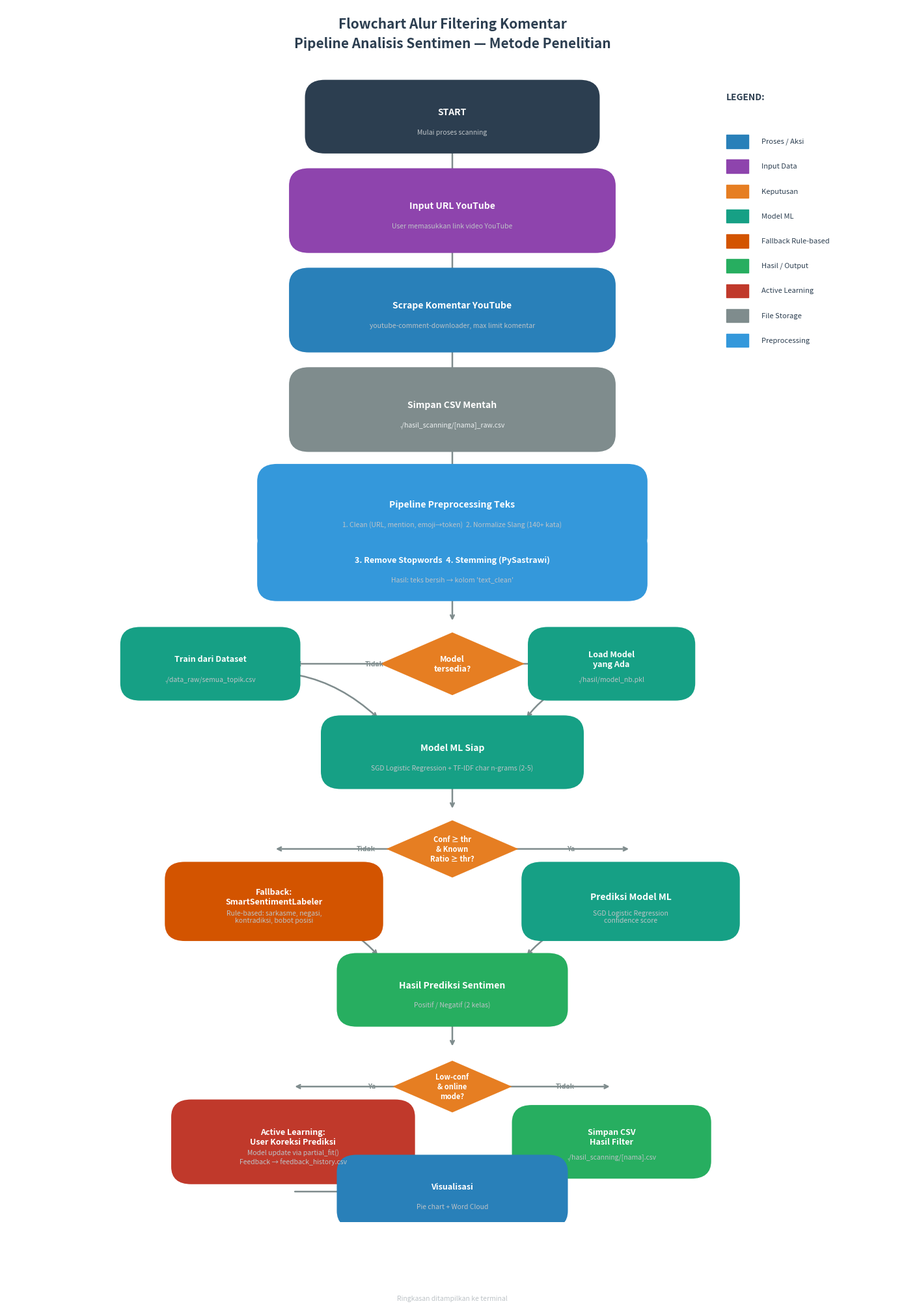

Reproduce this figure in Python. (Note: this script raises an exception after producing the figure.)
"""
Flowchart Alur Filtering Komentar — Metode Penelitian
Menggambarkan pipeline analisis sentimen dari YouTube scraping hingga klasifikasi
"""

import matplotlib
matplotlib.use("Agg")
import matplotlib.pyplot as plt
import matplotlib.patches as mpatches
from matplotlib.patches import FancyBboxPatch, FancyArrowPatch
import numpy as np

# ── Konfigurasi warna ──
C_START    = "#2C3E50"   # Start / End
C_PROCESS  = "#2980B9"   # Proses umum
C_INPUT    = "#8E44AD"   # Input data
C_DECISION = "#E67E22"   # Decision diamond
C_ML       = "#16A085"   # ML Model
C_FALLBACK = "#D35400"   # Fallback / rule-based
C_OUTPUT   = "#27AE60"   # Output hasil
C_ACTIVE   = "#C0392B"   # Active learning
C_STORAGE  = "#7F8C8D"   # File storage
C_PREPRO   = "#3498DB"   # Preprocessing
C_LABEL    = "#ECF0F1"   # Text color

fig, ax = plt.subplots(1, 1, figsize=(14, 20))
ax.set_xlim(0, 14)
ax.set_ylim(0, 22)
ax.axis("off")

title = "Flowchart Alur Filtering Komentar\nPipeline Analisis Sentimen — Metode Penelitian"
ax.text(7, 21.5, title, ha="center", va="center", fontsize=15, fontweight="bold",
        color="#2C3E50", linespacing=1.5)

# ── Helper: draw box ──
def draw_box(ax, x, y, w, h, text, color=C_PROCESS, text_color="white", fontsize=9,
             sub_text="", sub_color="#bdc3c7", boxstyle="round,pad=0.3"):
    box = FancyBboxPatch((x - w/2, y - h/2), w, h,
                          boxstyle=boxstyle,
                          facecolor=color, edgecolor=color, linewidth=2,
                          zorder=3)
    ax.add_patch(box)
    ax.text(x, y + (0.08 if sub_text else 0), text, ha="center", va="center",
            fontsize=fontsize, fontweight="bold", color=text_color, zorder=4)
    if sub_text:
        ax.text(x, y - 0.28, sub_text, ha="center", va="center",
                fontsize=7.5, color=sub_color, style="italic", zorder=4)
    return box

def draw_diamond(ax, x, y, s, text, color=C_DECISION, text_color="white", fontsize=9):
    diamond = mpatches.Polygon(
        [[x, y + s/2], [x + s, y], [x, y - s/2], [x - s, y]],
        closed=True, facecolor=color, edgecolor=color, linewidth=2, zorder=3
    )
    ax.add_patch(diamond)
    ax.text(x, y, text, ha="center", va="center", fontsize=fontsize,
            fontweight="bold", color=text_color, zorder=4)
    return diamond

def draw_arrow(ax, x1, y1, x2, y2, color="#7F8C8D", lw=1.8, style="arc3,rad=0",
               label="", label_pos="center"):
    ax.annotate("", xy=(x2, y2), xytext=(x1, y1),
                arrowprops=dict(arrowstyle="->", color=color, lw=lw,
                               connectionstyle=style),
                zorder=2)
    if label:
        mx, my = (x1 + x2) / 2, (y1 + y2) / 2
        ax.text(mx + 0.15, my, label, ha="left", va="center",
                fontsize=7.5, color=color, fontweight="bold", style="italic")

def draw_label(ax, x, y, text, color="#34495E", fontsize=8, ha="left"):
    ax.text(x, y, text, ha=ha, va="center", fontsize=fontsize,
            color=color, style="italic", fontweight="bold")

# ══════════════════════════════════════════
#  BAGIAN 1: INPUT & SCRAPING
# ══════════════════════════════════════════
bx, bw = 3, 3.2
draw_box(ax, 7, 20, 4, 0.7, "START", C_START, fontsize=10,
         sub_text="Mulai proses scanning")

draw_arrow(ax, 7, 19.65, 7, 18.9)

draw_box(ax, 7, 18.3, 4.5, 0.9, "Input URL YouTube", C_INPUT, fontsize=10,
         sub_text="User memasukkan link video YouTube")

draw_arrow(ax, 7, 17.85, 7, 17.1)

draw_box(ax, 7, 16.5, 4.5, 0.9, "Scrape Komentar YouTube", C_PROCESS, fontsize=10,
         sub_text="youtube-comment-downloader, max limit komentar")

draw_arrow(ax, 7, 16.05, 7, 15.3)

draw_box(ax, 7, 14.7, 4.5, 0.9, "Simpan CSV Mentah", C_STORAGE, fontsize=10,
         sub_text="./hasil_scanning/[nama]_raw.csv", sub_color="#ecf0f1")

draw_arrow(ax, 7, 14.25, 7, 13.55)

# ══════════════════════════════════════════
#  BAGIAN 2: PREPROCESSING
# ══════════════════════════════════════════
draw_box(ax, 7, 12.9, 5.5, 1.0, "Pipeline Preprocessing Teks", C_PREPRO, fontsize=10,
         sub_text="1. Clean (URL, mention, emoji→token)  2. Normalize Slang (140+ kata)")
draw_box(ax, 7, 11.9, 5.5, 0.7, "3. Remove Stopwords  4. Stemming (PySastrawi)", C_PREPRO, fontsize=9,
         sub_text="Hasil: teks bersih → kolom 'text_clean'")

draw_arrow(ax, 7, 11.55, 7, 10.85)

# ══════════════════════════════════════════
#  BAGIAN 3: MODEL LOAD/TRAIN
# ══════════════════════════════════════════
draw_diamond(ax, 7, 10.1, 1.1, "Model\ntersedia?", C_DECISION, fontsize=9)

draw_arrow(ax, 6.45, 10.1, 4.5, 10.1, label="Tidak", label_pos="center")
draw_arrow(ax, 7.55, 10.1, 9.5, 10.1, label="Ya", label_pos="center")

draw_box(ax, 3.2, 10.1, 2.2, 0.7, "Train dari Dataset", C_ML, fontsize=9,
         sub_text="./data_raw/semua_topik.csv")

draw_box(ax, 9.5, 10.1, 2, 0.7, "Load Model\nyang Ada", C_ML, fontsize=9,
         sub_text="./hasil/model_nb.pkl")

draw_arrow(ax, 3.2, 9.75, 5.85, 9.1, label="", label_pos="center", style="arc3,rad=-0.3")
draw_arrow(ax, 9.5, 9.75, 8.15, 9.1, label="", label_pos="center", style="arc3,rad=0.3")

# merge point — model siap
draw_box(ax, 7, 8.5, 3.5, 0.7, "Model ML Siap", C_ML, fontsize=10,
         sub_text="SGD Logistic Regression + TF-IDF char n-grams (2-5)")

draw_arrow(ax, 7, 8.15, 7, 7.45)

# ══════════════════════════════════════════
#  BAGIAN 4: PREDIKSI & FALLBACK
# ══════════════════════════════════════════
draw_diamond(ax, 7, 6.75, 1.0, "Conf ≥ thr\n& Known\nRatio ≥ thr?", C_DECISION, fontsize=8,
             )

draw_arrow(ax, 6.5, 6.75, 4.2, 6.75, label="Tidak", label_pos="center")
draw_arrow(ax, 7.5, 6.75, 9.8, 6.75, label="Ya", label_pos="center")

draw_box(ax, 4.2, 5.8, 2.8, 0.8, "Fallback:\nSmartSentimentLabeler", C_FALLBACK, fontsize=9,
         sub_text="Rule-based: sarkasme, negasi,\nkontradiksi, bobot posisi")

draw_box(ax, 9.8, 5.8, 2.8, 0.8, "Prediksi Model ML", C_ML, fontsize=10,
         sub_text="SGD Logistic Regression\nconfidence score")

draw_arrow(ax, 4.2, 5.4, 5.85, 4.8, label="", label_pos="center", style="arc3,rad=-0.3")
draw_arrow(ax, 9.8, 5.4, 8.15, 4.8, label="", label_pos="center", style="arc3,rad=0.3")

# merge point
draw_box(ax, 7, 4.2, 3, 0.7, "Hasil Prediksi Sentimen", C_OUTPUT, fontsize=10,
         sub_text="Positif / Negatif (2 kelas)")

draw_arrow(ax, 7, 3.85, 7, 3.15)

# ══════════════════════════════════════════
#  BAGIAN 5: ACTIVE LEARNING
# ══════════════════════════════════════════
draw_diamond(ax, 7, 2.45, 0.9, "Low-conf\n& online\nmode?", C_DECISION, fontsize=8)

draw_arrow(ax, 6.55, 2.45, 4.5, 2.45, label="Ya", label_pos="center")
draw_arrow(ax, 7.45, 2.45, 9.5, 2.45, label="Tidak", label_pos="center")

draw_box(ax, 4.5, 1.45, 3.2, 0.9, "Active Learning:\nUser Koreksi Prediksi", C_ACTIVE, fontsize=9,
         sub_text="Model update via partial_fit()\nFeedback → feedback_history.csv")

draw_arrow(ax, 4.5, 1.0, 4.5, 1.5, color="#C0392B", lw=1.5, style="arc3,rad=1.5",
           label="Loop until all corrected", label_pos="center")

draw_box(ax, 9.5, 1.45, 2.5, 0.7, "Simpan CSV\nHasil Filter", C_OUTPUT, fontsize=9,
         sub_text="./hasil_scanning/[nama].csv")

draw_arrow(ax, 4.5, 0.55, 7, 0.55, style="arc3,rad=0")
draw_arrow(ax, 9.5, 1.1, 8.15, 0.55, label="", style="arc3,rad=0.3")

# ══════════════════════════════════════════
#  BAGIAN 6: VISUALISASI & END
# ══════════════════════════════════════════
draw_box(ax, 7, 0.55, 3, 0.7, "Visualisasi", C_PROCESS, fontsize=9,
         sub_text="Pie chart + Word Cloud")

draw_arrow(ax, 7, 0.2, 7, -0.5)

draw_box(ax, 7, -1.1, 3, 0.7, "END", C_START, fontsize=10,
         sub_text="Ringkasan ditampilkan ke terminal")

# ── Legend ──
legend_x, legend_y = 11.3, 20
legend_items = [
    ("    Proses / Aksi", C_PROCESS),
    ("    Input Data", C_INPUT),
    ("    Keputusan", C_DECISION),
    ("    Model ML", C_ML),
    ("    Fallback Rule-based", C_FALLBACK),
    ("    Hasil / Output", C_OUTPUT),
    ("    Active Learning", C_ACTIVE),
    ("    File Storage", C_STORAGE),
    ("    Preprocessing", C_PREPRO),
]
ax.text(legend_x, legend_y + 0.3, "LEGEND:", fontsize=10, fontweight="bold", color="#2C3E50")
for i, (label, color) in enumerate(legend_items):
    y_pos = legend_y - 0.45 - i * 0.45
    patch = mpatches.Rectangle((legend_x, y_pos - 0.12), 0.35, 0.24,
                                facecolor=color, edgecolor=color, linewidth=1)
    ax.add_patch(patch)
    ax.text(legend_x + 0.45, y_pos, label, fontsize=8, va="center", color="#2C3E50")

plt.tight_layout()
plt.savefig("./hasil_scanning/flowchart_filtering_komentar.png",
            dpi=200, bbox_inches="tight", facecolor="white")
plt.close()

print("[OK] Flowchart berhasil dibuat -> ./hasil_scanning/flowchart_filtering_komentar.png")
